Run: headless pygame with SDL's dummy video driver; simulated clock (each Clock.tick advances the game by its frame time, no real sleeping); random seed 0; keys injected as events and as key.get_pressed() state; no mouse input.
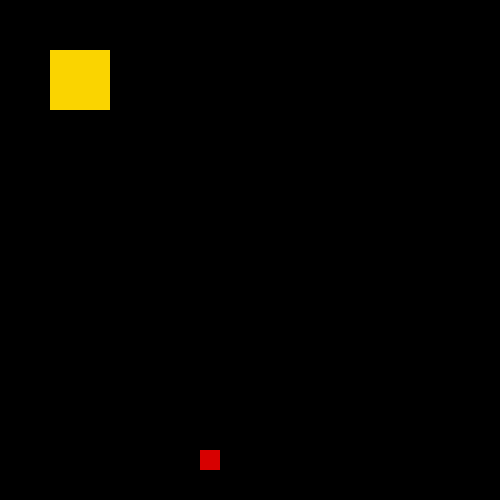
Frame 1 of 4 · flips 1–60 · no input
Frame 2 of 4 · flips 61–180 · tapped SPACE, RETURN · held RIGHT (→), D · screen unchanged from frame 1, image omitted
Frame 3 of 4 · flips 181–300 · held DOWN (↓), S · screen unchanged from frame 2, image omitted
Frame 4 of 4 · flips 301–420 · held LEFT (←), A, UP (↑), W · screen unchanged from frame 3, image omitted

The pygame program that drew these frames:

import pygame
import math
pygame.init()

win = pygame.display.set_mode((500, 500))

pygame.display.set_caption("yea")

bgColor = (0, 0, 0)

x = 50
y = 50
width = 60
height = 60
vel = 5

# magnet
box_x = 200
box_y = 450
box_w = 20
box_h = 20
box_center_x = box_x + (box_w/2)
box_center_y = box_y + (box_h/2)
box_color = (215, 0, 0)

run = True
while run:
    pygame.time.delay(33)

    for event in pygame.event.get():
        if event.type == pygame.QUIT:
            run = False

    # refresh screen
    win.fill(bgColor)

    # draw red magnet
    pygame.draw.rect(win, box_color, (box_x, box_y, box_w, box_h))
    
    # make yellow box closer to red
    '''
    difference_x = box_center_x - x
    difference_y = box_center_y - y
    slope = difference_y/difference_x
    x = math.floor(x + 1)
    y = math.floor(x * slope)
    '''

    # draw yellow box
    pygame.draw.rect(win, (250, 212, 0), (x, y, width, height))
    pygame.display.update()

pygame.quit()
